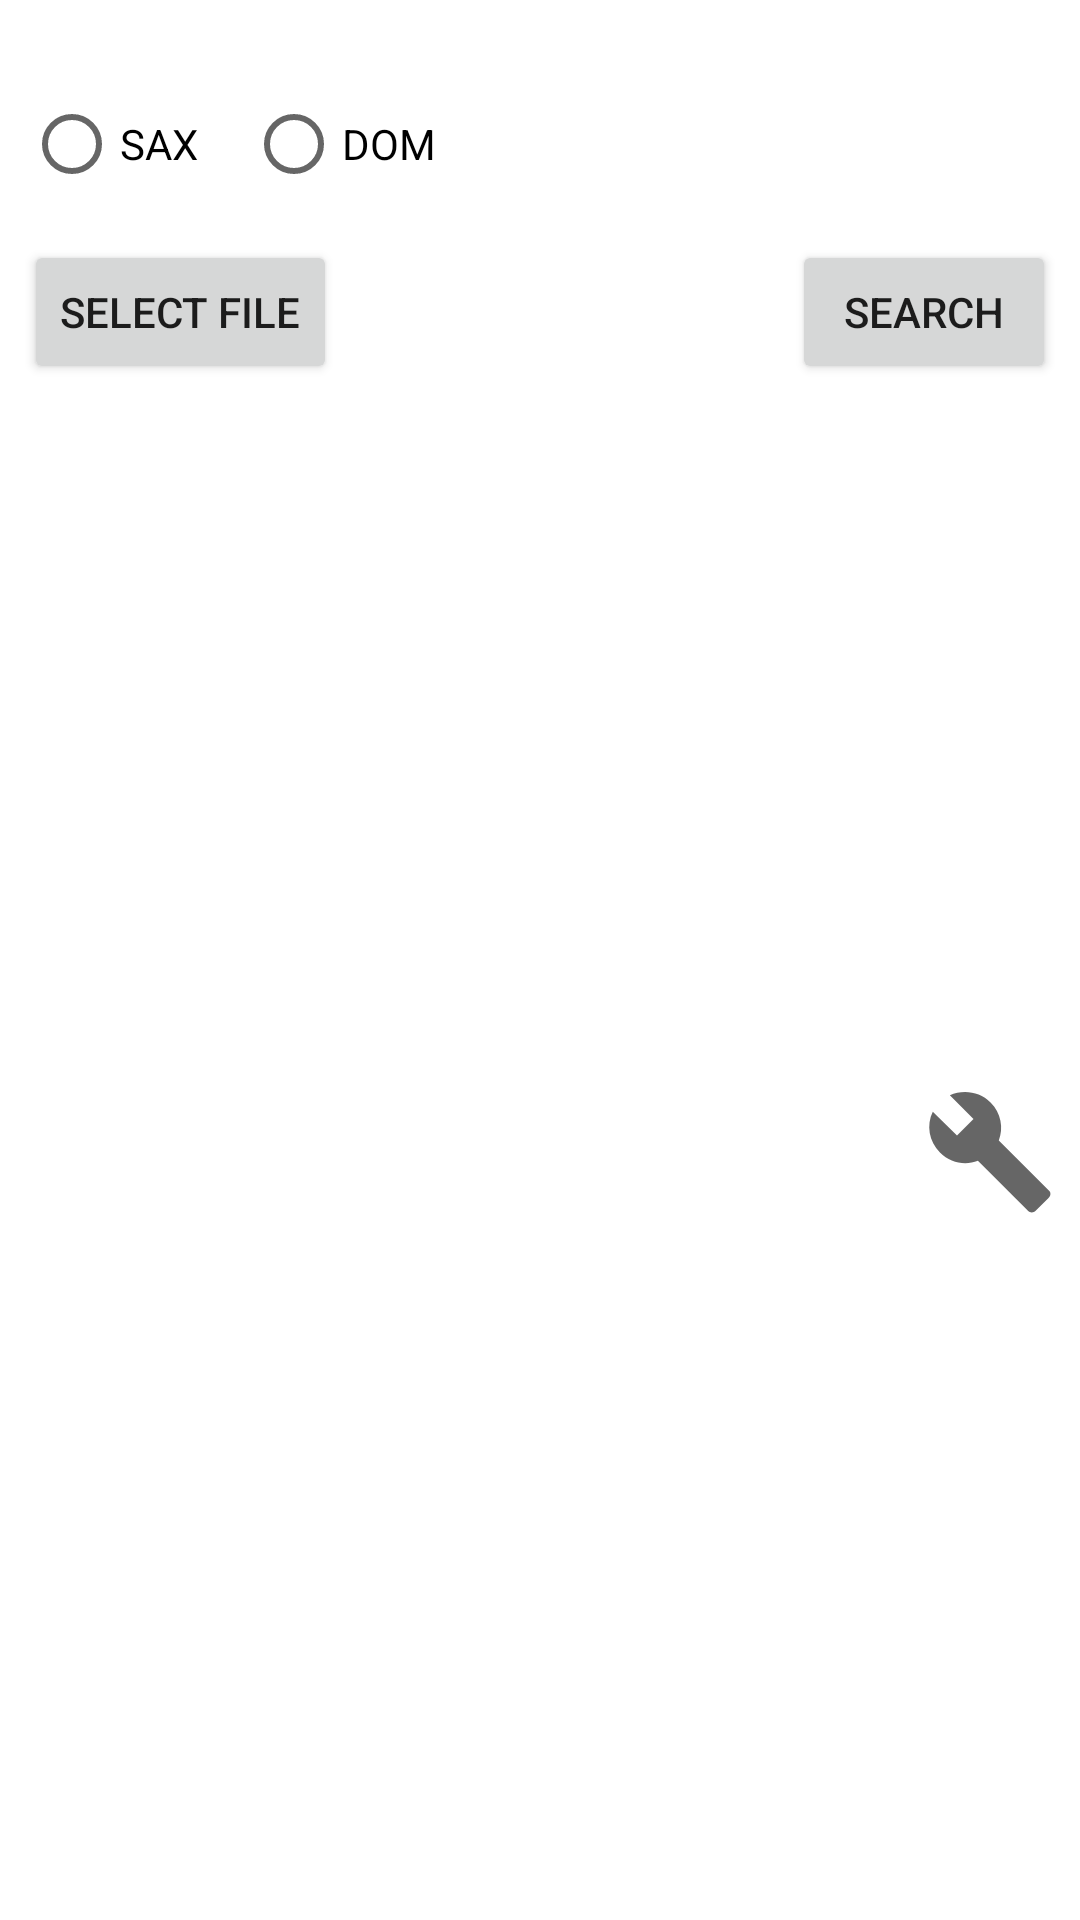

Produce the Android XML layout that renders to this screen, including the resource entries it uses.
<!-- AndroidManifest.xml: application theme Theme.UnivLab2 -->
<!-- res/layout/settings_layout.xml -->
<?xml version="1.0" encoding="utf-8"?>
<androidx.constraintlayout.widget.ConstraintLayout xmlns:android="http://schemas.android.com/apk/res/android"
    xmlns:app="http://schemas.android.com/apk/res-auto"
    android:layout_width="match_parent"
    android:layout_height="wrap_content">

    <androidx.recyclerview.widget.RecyclerView
        android:id="@+id/search_params"
        android:layout_width="match_parent"
        android:layout_height="wrap_content"
        android:padding="@dimen/margin_border"
        app:layout_constraintTop_toTopOf="parent" />

    <LinearLayout
        android:id="@+id/parser_select_holder"
        android:layout_width="match_parent"
        android:layout_height="wrap_content"
        android:orientation="horizontal"
        app:layout_constraintTop_toBottomOf="@id/search_params">

        <RadioButton
            android:id="@+id/sax_parser"
            android:layout_width="wrap_content"
            android:layout_height="wrap_content"
            android:layout_margin="@dimen/margin_border"
            android:text="SAX" />

        <RadioButton
            android:id="@+id/dom_parser"
            android:layout_width="wrap_content"
            android:layout_height="wrap_content"
            android:layout_margin="@dimen/margin_border"
            android:text="DOM" />
    </LinearLayout>

    <Button
        android:id="@+id/search"
        android:layout_width="wrap_content"
        android:layout_height="wrap_content"
        android:layout_marginEnd="@dimen/margin_border"
        android:text="Search"
        app:layout_constraintEnd_toEndOf="parent"
        app:layout_constraintTop_toBottomOf="@id/parser_select_holder" />

    <Button
        android:id="@+id/file_select"
        android:layout_width="wrap_content"
        android:layout_height="wrap_content"
        android:layout_marginStart="@dimen/margin_border"
        android:text="Select file"
        app:layout_constraintStart_toStartOf="parent"
        app:layout_constraintTop_toBottomOf="@id/parser_select_holder" />
   <ImageView
       android:layout_width="wrap_content"
       android:layout_height="wrap_content"
       app:layout_constraintBottom_toBottomOf="parent"
       app:layout_constraintTop_toBottomOf="@id/search"
       app:layout_constraintEnd_toEndOf="parent"
       android:layout_margin="@dimen/margin_border"
       android:src="@drawable/ic_settings"/>

</androidx.constraintlayout.widget.ConstraintLayout>
<!-- resources referenced by this layout -->
<resources>
  <dimen name="margin_border">8dp</dimen>
  <!-- drawable ic_settings (drawable) -->
  <vector android:height="44dp" android:tint="?attr/colorControlNormal"
      android:viewportHeight="24" android:viewportWidth="24"
      android:width="44dp" xmlns:android="http://schemas.android.com/apk/res/android">
      <path android:fillColor="@android:color/white" android:pathData="M22.7,19l-9.1,-9.1c0.9,-2.3 0.4,-5 -1.5,-6.9 -2,-2 -5,-2.4 -7.4,-1.3L9,6 6,9 1.6,4.7C0.4,7.1 0.9,10.1 2.9,12.1c1.9,1.9 4.6,2.4 6.9,1.5l9.1,9.1c0.4,0.4 1,0.4 1.4,0l2.3,-2.3c0.5,-0.4 0.5,-1.1 0.1,-1.4z"/>
  </vector>
  <style name="Theme.UnivLab2" parent="Theme.MaterialComponents.DayNight.NoActionBar">
          
          <item name="colorPrimary">@color/purple_500</item>
          <item name="colorPrimaryVariant">@color/purple_700</item>
          <item name="colorOnPrimary">@color/white</item>
          
          <item name="colorSecondary">@color/teal_200</item>
          <item name="colorSecondaryVariant">@color/teal_700</item>
          <item name="colorOnSecondary">@color/black</item>
          
          <item name="android:statusBarColor" tools:targetApi="l">?attr/colorPrimaryVariant</item>
          
      </style>
  <!-- not gathered from this repository: default colours our renderer supplied (Android Studio template values) -->
  <color name="purple_500">#FF6200EE</color>
  <color name="purple_700">#FF3700B3</color>
  <color name="teal_200">#FF03DAC5</color>
  <color name="teal_700">#FF018786</color>
  <color name="black">#FF000000</color>
  <color name="white">#FFFFFFFF</color>
</resources>
